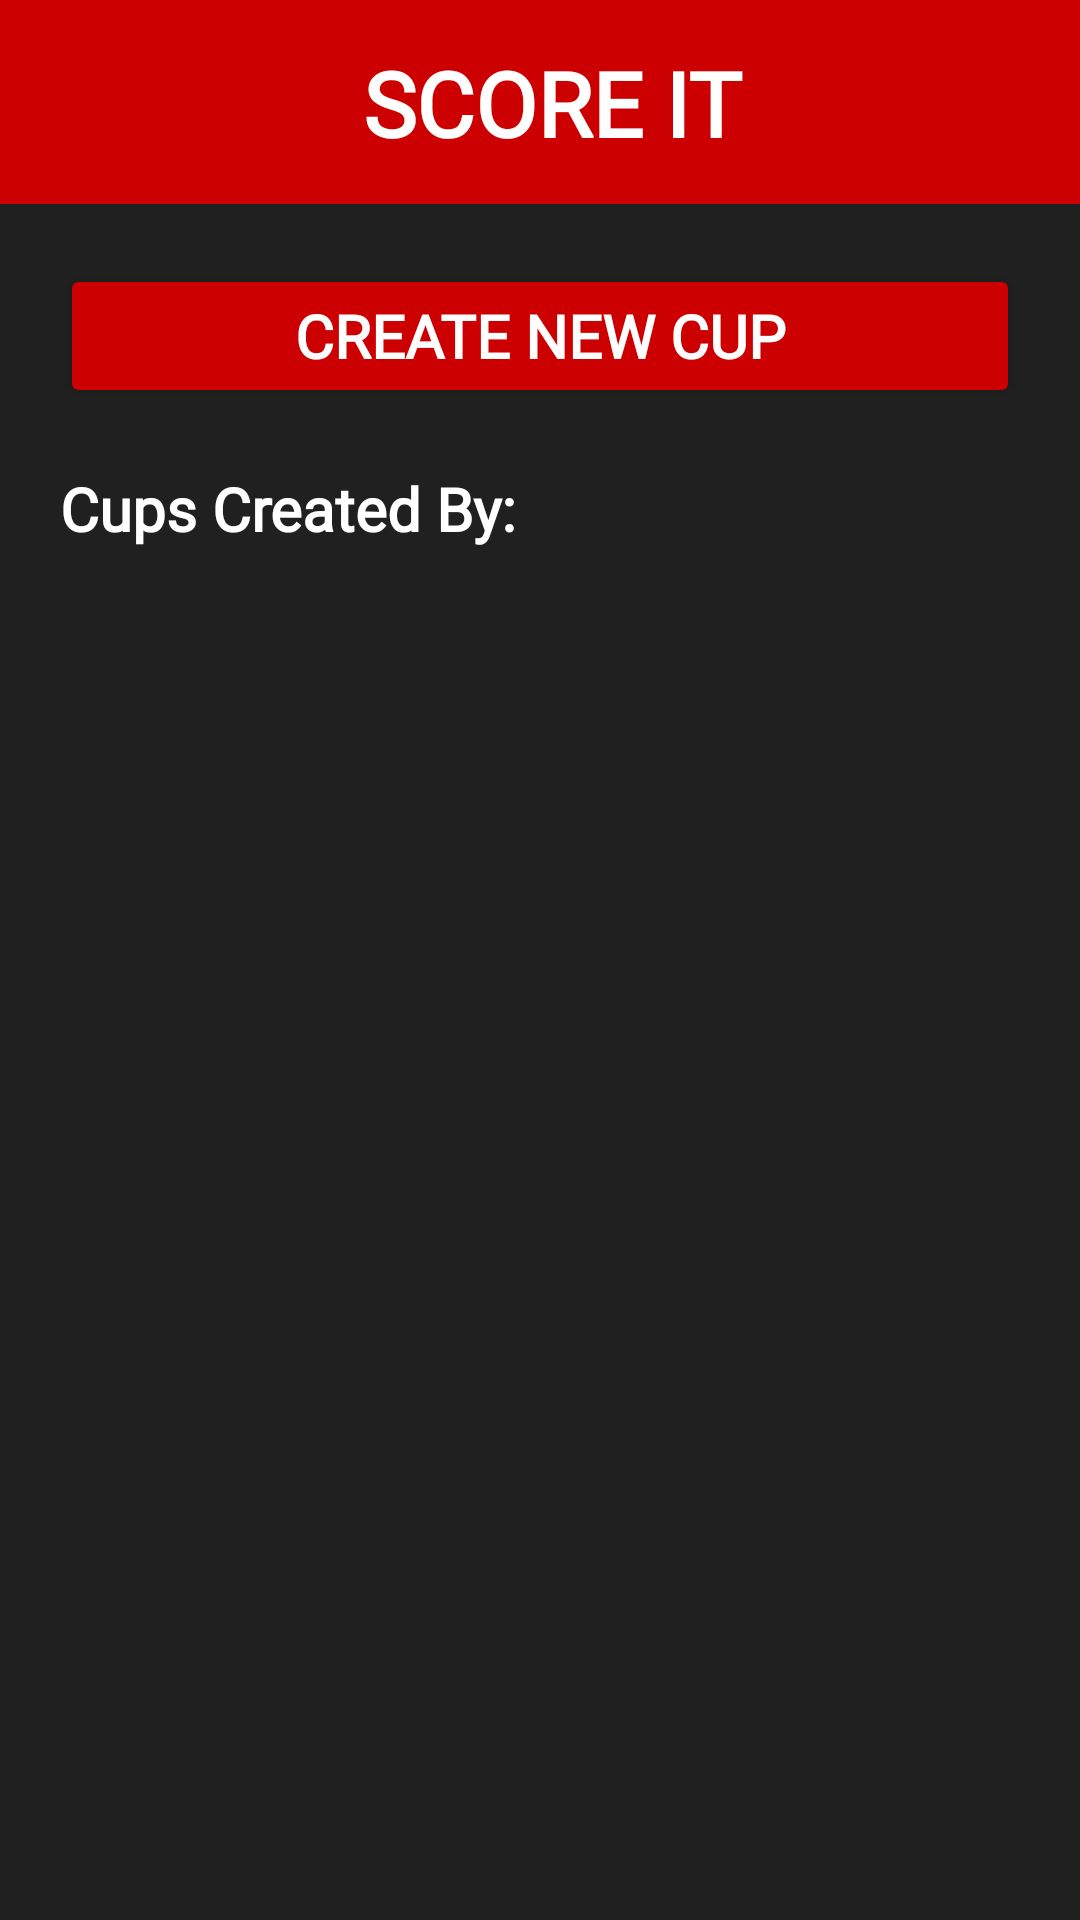

Produce the Android XML layout that renders to this screen, including the resource entries it uses.
<!-- AndroidManifest.xml: application theme Theme.SCORE_IT -->
<!-- res/layout/activity_main_menu.xml -->
<?xml version="1.0" encoding="utf-8"?>
<androidx.constraintlayout.widget.ConstraintLayout xmlns:android="http://schemas.android.com/apk/res/android"
    xmlns:app="http://schemas.android.com/apk/res-auto"
    xmlns:tools="http://schemas.android.com/tools"
    android:id="@+id/main"
    style="@style/Background"
    tools:context=".controller.activities.ActivityMainMenu">

    <include layout="@layout/header_main" />

    <Button
        android:id="@+id/create_new_cup"
        style="@style/NormalText"
        android:layout_width="320dp"
        android:layout_height="wrap_content"
        android:layout_marginTop="20dp"
        android:backgroundTint="@color/CommonRed"
        android:padding="10dp"
        android:text="@string/create_new_cup"
        app:layout_constraintEnd_toStartOf="@id/guideline_margen_derecha"
        app:layout_constraintStart_toStartOf="@id/guideline_margen_izquierda"
        app:layout_constraintTop_toBottomOf="@+id/header_main" />

    <TextView
        android:id="@+id/created_cups_text"
        style="@style/NormalText"
        android:layout_width="match_parent"
        android:layout_height="wrap_content"
        android:layout_margin="20dp"
        android:maxLines="2"
        android:text="@string/cups_created_by"
        app:layout_constraintStart_toStartOf="parent"
        app:layout_constraintTop_toBottomOf="@id/create_new_cup" />

    <androidx.recyclerview.widget.RecyclerView
        android:id="@+id/recyclerCups"
        android:layout_width="match_parent"
        android:layout_height="0dp"
        android:layout_marginTop="20dp"
        app:layout_constraintBottom_toBottomOf="parent"
        app:layout_constraintEnd_toEndOf="parent"
        app:layout_constraintStart_toStartOf="parent"
        app:layout_constraintTop_toBottomOf="@id/created_cups_text" />

    <androidx.constraintlayout.widget.Guideline
        android:id="@+id/guideline_margen_izquierda"
        android:layout_width="wrap_content"
        android:layout_height="0dp"
        android:orientation="vertical"
        app:layout_constraintGuide_percent="0.1" />

    <androidx.constraintlayout.widget.Guideline
        android:id="@+id/guideline_margen_derecha"
        android:layout_width="wrap_content"
        android:layout_height="0dp"
        android:orientation="vertical"
        app:layout_constraintGuide_percent="0.9" />

    <androidx.constraintlayout.widget.Guideline
        android:id="@+id/guideline_mitad_vertical"
        android:layout_width="match_parent"
        android:layout_height="match_parent"
        android:orientation="horizontal"
        app:layout_constraintGuide_percent="0.5" />

    <androidx.constraintlayout.widget.Guideline
        android:id="@+id/guideline_margen_top"
        android:layout_width="match_parent"
        android:layout_height="match_parent"
        android:orientation="horizontal"
        app:layout_constraintGuide_percent="0.1" />

</androidx.constraintlayout.widget.ConstraintLayout>
<!-- res/layout/header_main.xml (included above) -->
<?xml version="1.0" encoding="utf-8"?>
<androidx.constraintlayout.widget.ConstraintLayout xmlns:android="http://schemas.android.com/apk/res/android"
    xmlns:app="http://schemas.android.com/apk/res-auto"
    android:id="@+id/header_main"
    android:layout_width="match_parent"
    android:layout_height="wrap_content"
    android:background="@color/CommonRed"
    app:layout_constraintTop_toTopOf="parent">

    <TextView
        style="@style/AppTitle"
        android:layout_width="0dp"
        android:layout_height="match_parent"
        app:layout_constraintBottom_toBottomOf="parent"
        app:layout_constraintEnd_toStartOf="@id/user_button"
        app:layout_constraintStart_toEndOf="@id/score_it_cup"
        app:layout_constraintTop_toTopOf="parent" />

    <ImageView
        android:id="@+id/score_it_cup"
        android:layout_width="68dp"
        android:layout_height="68dp"
        android:layout_marginStart="20dp"
        android:contentDescription="@string/app_icon"
        android:elevation="2dp"
        android:src="@drawable/score_it_coup"
        app:layout_constraintBottom_toBottomOf="@+id/header_main"
        app:layout_constraintStart_toStartOf="@+id/header_main"
        app:layout_constraintTop_toTopOf="@+id/header_main" />

    <ImageView
        android:id="@+id/user_button"
        android:layout_width="60dp"
        android:layout_height="60dp"
        android:layout_marginEnd="20dp"
        android:background="@drawable/user_icon"
        android:backgroundTint="@color/White"
        android:contentDescription="@string/go_to_user_screen"
        android:elevation="2dp"
        app:layout_constraintBottom_toBottomOf="@+id/header_main"
        app:layout_constraintEnd_toEndOf="parent"
        app:layout_constraintTop_toTopOf="@+id/header_main" />

</androidx.constraintlayout.widget.ConstraintLayout>
<!-- resources referenced by this layout -->
<resources>
  <color name="CommonRed">#CC0000</color>
  <color name="White">#FFFFFF</color>
  <string name="app_icon">App Icon</string>
  <string name="create_new_cup">Create New Cup</string>
  <string name="cups_created_by">Cups Created By:</string>
  <string name="go_to_user_screen">Go to User Screen</string>
  <style name="AppTitle" parent="GenericText">
          <item name="android:text">@string/app_name</item>
          <item name="android:textSize">30sp</item>
          <item name="android:gravity">center</item>
      </style>
  <style name="Background">
          <item name="android:background">@color/DarkestGray</item>
          <item name="android:layout_width">match_parent</item>
          <item name="android:layout_height">match_parent</item>
      </style>
  <style name="NormalText" parent="GenericText">
          <item name="android:textSize">20sp</item>
      </style>
  <style name="Theme.SCORE_IT" parent="Base.Theme.SCORE_IT">
          <item name="colorPrimary">@color/DarkestRed</item>
      </style>
  <style name="GenericText">
          <item name="android:textColor">@color/White</item>
          <item name="android:textStyle">bold</item>
          <item name="android:fontFamily">@font/score_it</item>
      </style>
  <string name="app_name">SCORE IT</string>
  <color name="DarkestGray">#202020</color>
  <style name="Base.Theme.SCORE_IT" parent="Theme.Material3.DayNight.NoActionBar">
          
          
      </style>
  <color name="DarkestRed">#990000</color>
</resources>
